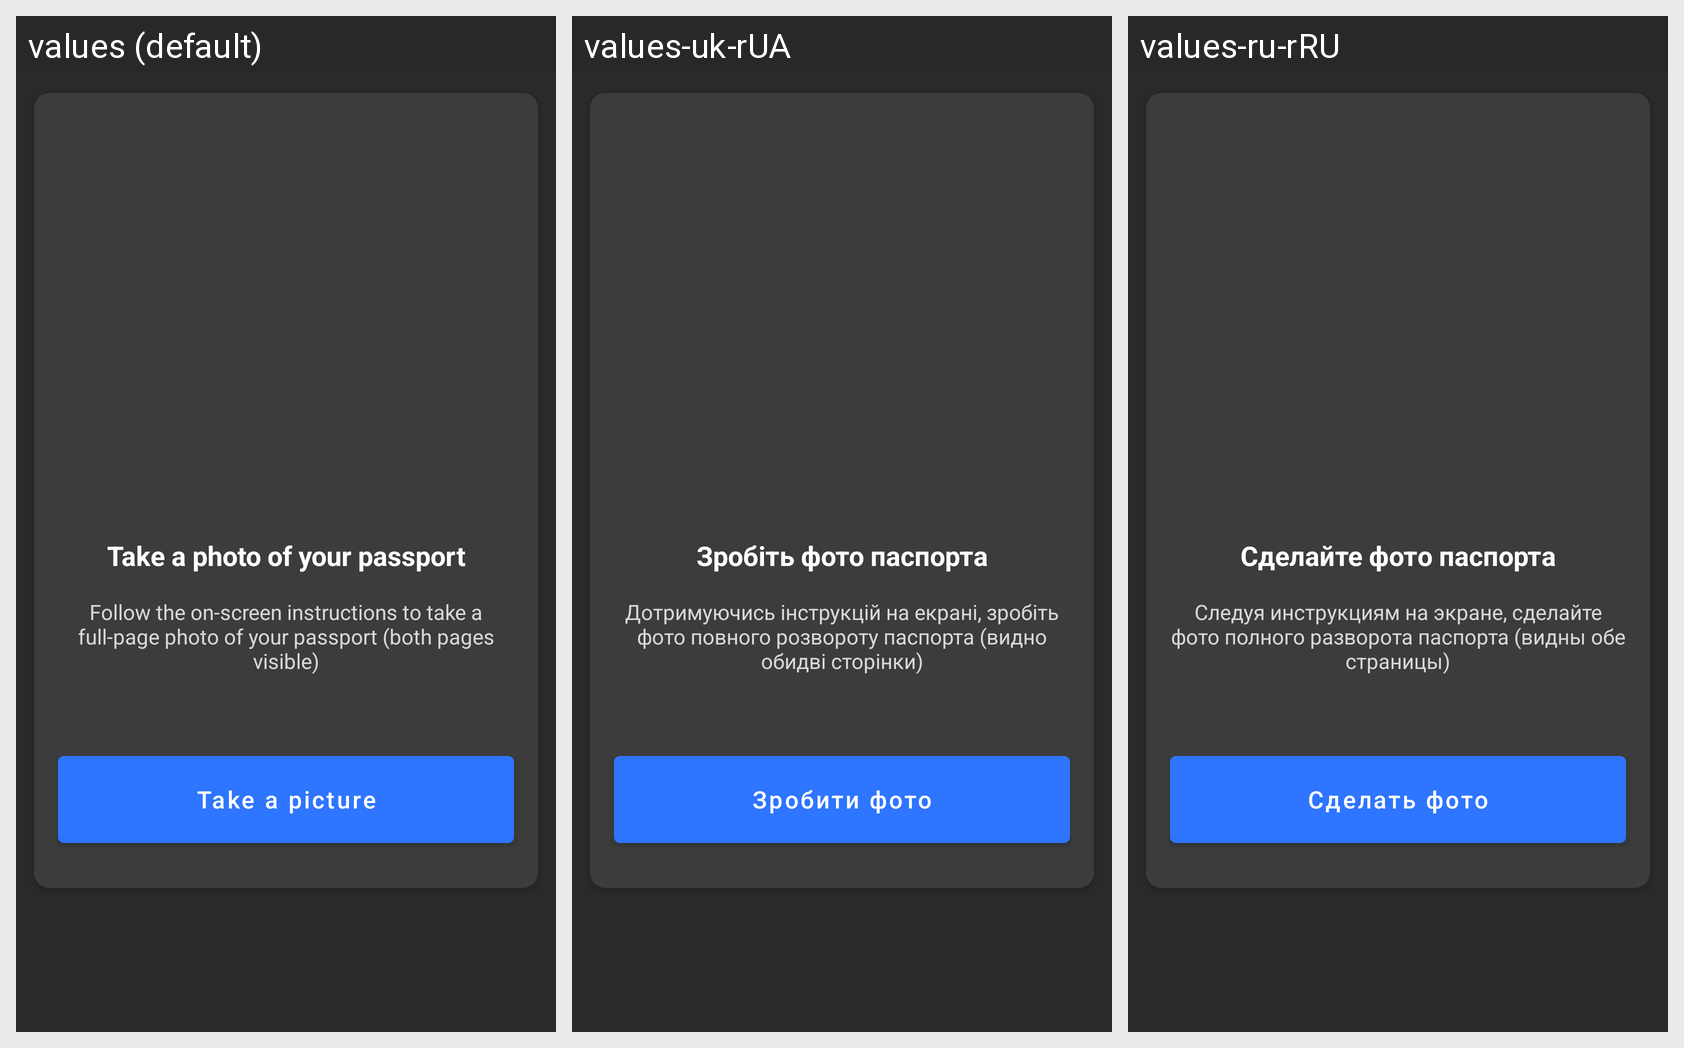

The same Android screen rendered under several of its app's locales, left to right. List the strings drawn on it with the default value and each locale's translation.
Android screen res/layout/fragment_segmentation_start.xml rendered under 3 locales, left to right: values (default), values-uk-rUA, values-ru-rRU. Device: Nexus 5 (rendered at 1080×1920; each locale shown at half size, 540×960, under a caption strip naming it); theme Theme.MaterialComponents.DayNight.NoActionBar.
Other locales in the repository, not shown: values-pl, values-ru, values-uk.
Strings drawn on this screen, with the default value and each locale's value (text and hints the layout hard-codes, and strings that could not be matched under every locale, appear in the picture but are not listed):

segmentation_instr_inner_passport_title
  values: Take a photo of your passport
  values-uk-rUA: Зробіть фото паспорта  [from values-uk]
  values-ru-rRU: Сделайте фото паспорта  [from values-ru]

segmentation_instr_inner_passport_descr
  values: Follow the on-screen instructions to take a full-page photo of your passport (both pages visible)
  values-uk-rUA: Дотримуючись інструкцій на екрані, зробіть фото повного розвороту паспорта (видно обидві сторінки)  [from values-uk]
  values-ru-rRU: Следуя инструкциям на экране, сделайте фото полного разворота паспорта (видны обе страницы)  [from values-ru]

make_photo_button
  values: Take a picture
  values-uk-rUA: Зробити фото
  values-ru-rRU: Сделать фото
